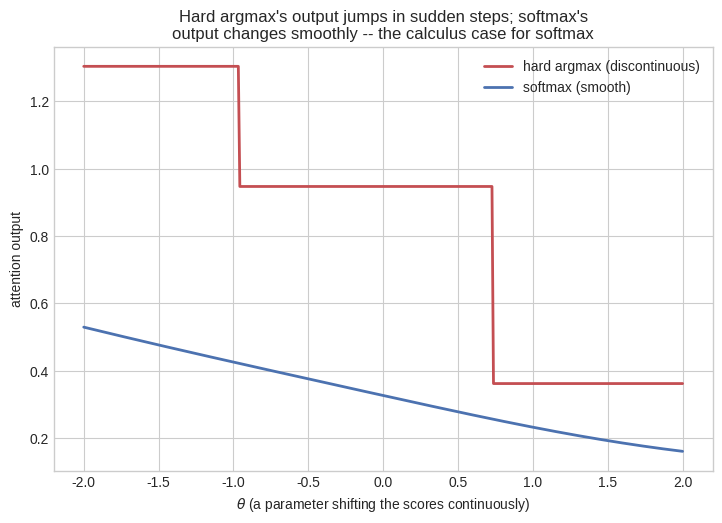
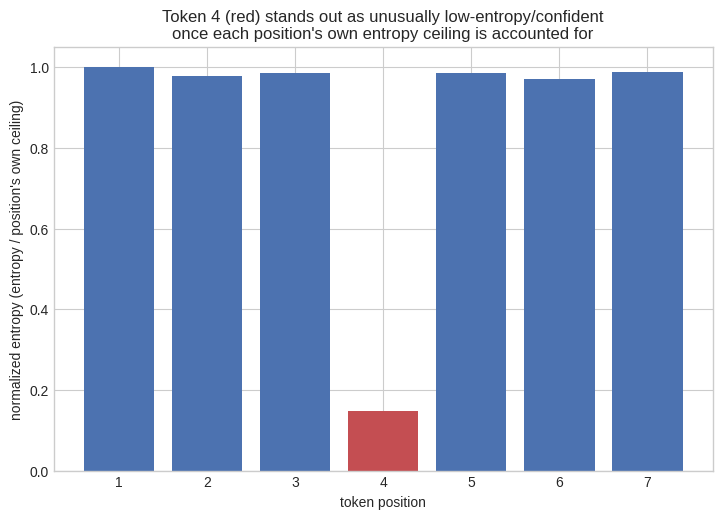

Recreate these plots in Python, in order.
# Setup
import numpy as np
import matplotlib.pyplot as plt
%matplotlib inline
plt.style.use('seaborn-v0_8-whitegrid')

rng_viz = np.random.default_rng(0)

def softmax(z):
    z = z - z.max(axis=-1, keepdims=True)
    e = np.exp(z)
    return e / e.sum(axis=-1, keepdims=True)

def hard_argmax_onehot(z):
    idx = np.argmax(z, axis=-1)
    out = np.zeros_like(z)
    out[np.arange(len(z)), idx] = 1.0
    return out

def scores_fn(theta, base_scores):
    return base_scores + theta * np.array([1.0, -0.5, 0.3, -0.2, 0.8])

base_scores = rng_viz.normal(size=5)
values = rng_viz.normal(size=5)

thetas = np.linspace(-2, 2, 400)
outputs_soft = np.array([softmax(scores_fn(t, base_scores)[None, :])[0] @ values for t in thetas])
outputs_hard = np.array([hard_argmax_onehot(scores_fn(t, base_scores)[None, :])[0] @ values for t in thetas])

fig, ax = plt.subplots(figsize=(8.5, 5.5))
ax.plot(thetas, outputs_hard, color="#C44E52", lw=2, label="hard argmax (discontinuous)")
ax.plot(thetas, outputs_soft, color="#4C72B0", lw=2, label="softmax (smooth)")
ax.set_xlabel("$\\theta$ (a parameter shifting the scores continuously)")
ax.set_ylabel("attention output")
ax.set_title("Hard argmax's output jumps in sudden steps; softmax's\noutput changes smoothly -- the calculus case for softmax")
ax.legend()
plt.show()

grad_soft = np.gradient(outputs_soft, thetas)
grad_hard = np.gradient(outputs_hard, thetas)
print(f"Softmax gradient: fraction of near-zero points (|grad|<1e-3) = {np.mean(np.abs(grad_soft) < 1e-3):.3f}")
print(f"Hard argmax gradient: fraction of near-zero points (|grad|<1e-3) = {np.mean(np.abs(grad_hard) < 1e-3):.3f}")
print(f"\nHard argmax's gradient is exactly zero almost everywhere -- gradient descent would")
print(f"receive no learning signal for the vast majority of parameter values.")

rng = np.random.default_rng(0)

# --- Step 1: verify Var(q.k) = d_k, and that dividing by sqrt(d_k) restores unit variance ---
n_trials = 100000
print("Step 1 -- variance scaling:")
for d_k in [8, 64, 512]:
    q = rng.normal(size=(n_trials, d_k))
    k = rng.normal(size=(n_trials, d_k))
    dots = np.sum(q * k, axis=1)
    print(f"  d_k={d_k:4d}: Var(q.k) = {np.var(dots):7.2f} (theory: {d_k})  |  "
          f"Var(q.k / sqrt(d_k)) = {np.var(dots / np.sqrt(d_k)):.4f} (theory: 1.0)")

# --- Step 2: hard argmax vs softmax gradient (see Visual Intuition above for the plot) ---
def softmax(z, axis=-1):
    z = z - z.max(axis=axis, keepdims=True)
    e = np.exp(z)
    return e / e.sum(axis=axis, keepdims=True)

# --- Step 3: softmax IS the numerically-solved maximum-entropy distribution ---
from scipy.optimize import minimize

z_maxent = rng.normal(size=5)
lambda_true = 1.7
p_softmax = softmax(lambda_true * z_maxent)
mu_target = p_softmax @ z_maxent

def neg_entropy(p_raw):
    p = np.abs(p_raw) / np.sum(np.abs(p_raw))
    return np.sum(p * np.log(p + 1e-15))

def mean_constraint(p_raw):
    p = np.abs(p_raw) / np.sum(np.abs(p_raw))
    return p @ z_maxent - mu_target

res = minimize(neg_entropy, x0=np.ones(5) / 5, constraints=[{'type': 'eq', 'fun': mean_constraint}],
                method='SLSQP', options={'maxiter': 1000, 'ftol': 1e-12})
p_maxent_solved = np.abs(res.x) / np.sum(np.abs(res.x))

print(f"\nStep 3 -- softmax as maximum entropy, given the SAME expected-score constraint:")
print(f"  softmax(lambda*z):              {np.round(p_softmax, 5)}")
print(f"  numerically-solved max-entropy:  {np.round(p_maxent_solved, 5)}")
print(f"  Match (independent derivation reproduces softmax exactly): {np.allclose(p_softmax, p_maxent_solved, atol=1e-3)}")

# --- Step 4: the softmax Jacobian, closed form vs finite differences ---
def softmax_jacobian_closed_form(s):
    return np.diag(s) - np.outer(s, s)

def softmax_jacobian_finite_diff(z, eps=1e-6):
    n = len(z)
    J = np.zeros((n, n))
    s0 = softmax(z)
    for j in range(n):
        z_pert = z.copy(); z_pert[j] += eps
        J[:, j] = (softmax(z_pert) - s0) / eps
    return J

z_jac = rng.normal(size=5)
s_jac = softmax(z_jac)
J_closed = softmax_jacobian_closed_form(s_jac)
J_numeric = softmax_jacobian_finite_diff(z_jac)
print(f"\nStep 4 -- softmax Jacobian, diag(s) - s s^T, vs finite differences:")
print(f"  Max abs difference: {np.max(np.abs(J_closed - J_numeric)):.2e}")
print(f"  Match: {np.allclose(J_closed, J_numeric, atol=1e-4)}")
print(f"  Row sums (should be exactly 0, since every row of softmax outputs sums to a constant, 1): "
      f"{np.round(J_closed.sum(axis=1), 8)}")

# --- Step 5: entropy of attention weights, sharp vs diffuse ---
def entropy(p, axis=-1):
    p_safe = np.clip(p, 1e-15, 1)
    return -np.sum(p_safe * np.log2(p_safe), axis=axis)

d_k = 16
keys = rng.normal(size=(6, d_k))
q_sharp = keys[2] * 3.0 + rng.normal(scale=0.1, size=d_k)
q_diffuse = rng.normal(scale=0.05, size=d_k)
weights_sharp = softmax((q_sharp @ keys.T) / np.sqrt(d_k))
weights_diffuse = softmax((q_diffuse @ keys.T) / np.sqrt(d_k))
print(f"\nStep 5 -- entropy of attention weights (max possible for 6 keys: {np.log2(6):.4f} bits):")
print(f"  Sharp query (aligned with one key):   weights={np.round(weights_sharp, 3)}, entropy={entropy(weights_sharp):.4f} bits")
print(f"  Diffuse query (aligned with nothing):  weights={np.round(weights_diffuse, 3)}, entropy={entropy(weights_diffuse):.4f} bits")

# --- Full assembly: complete scaled dot-product attention, from scratch, using every verified piece ---
def scaled_dot_product_attention_from_scratch(Q, K, V):
    d_k = Q.shape[-1]
    scores = Q @ K.T / np.sqrt(d_k)   # Step 1: variance-correcting scale
    weights = softmax(scores, axis=-1)  # Step 2+3: smooth, max-entropy-justified relaxation of argmax
    return weights @ V, weights

seq_len, d_k_full, d_v = 6, 8, 4
Q_full = rng.normal(size=(seq_len, d_k_full))
K_full = rng.normal(size=(seq_len, d_k_full))
V_full = rng.normal(size=(seq_len, d_v))
output, attn_weights = scaled_dot_product_attention_from_scratch(Q_full, K_full, V_full)

# Cross-check against 01.10's einsum-based implementation style, and against a manual loop
scores_manual = np.zeros((seq_len, seq_len))
for i in range(seq_len):
    for j in range(seq_len):
        scores_manual[i, j] = Q_full[i] @ K_full[j] / np.sqrt(d_k_full)
weights_manual = softmax(scores_manual, axis=-1)
output_manual = weights_manual @ V_full

print(f"\nFull attention assembly -- matches an independent manual double-loop implementation: "
      f"{np.allclose(output, output_manual)}")
print(f"Every row of the attention matrix sums to 1 (genuine probability distribution): "
      f"{np.allclose(attn_weights.sum(axis=-1), 1.0)}")

rng_ai = np.random.default_rng(0)

def scaled_dot_product_attention(Q, K, V, causal_mask=False):
    d_k = Q.shape[-1]
    scores = Q @ K.T / np.sqrt(d_k)
    if causal_mask:
        seq_len = Q.shape[0]
        mask = np.triu(np.ones((seq_len, seq_len)), k=1).astype(bool)
        scores = np.where(mask, -np.inf, scores)
    weights = softmax(scores, axis=-1)
    return weights @ V, weights

# An 8-token sequence where token 4's query strongly matches token 1's key -- like a pronoun
# ("it") resolving to an earlier noun -- everything else only weakly correlated.
seq_len, d_k, d_v = 8, 16, 8
K_ai = rng_ai.normal(size=(seq_len, d_k))
Q_ai = rng_ai.normal(scale=0.3, size=(seq_len, d_k))  # realistic, post-LayerNorm-like scale
Q_ai[4] = K_ai[1] * 2.5 + rng_ai.normal(scale=0.1, size=d_k)  # deliberate strong match
V_ai = rng_ai.normal(size=(seq_len, d_v))

output_causal, weights_causal = scaled_dot_product_attention(Q_ai, K_ai, V_ai, causal_mask=True)
ent_causal = entropy(weights_causal)

# Under causal masking, token i can see i+1 tokens (indices 0..i), so its MAXIMUM possible
# entropy (uniform attention over everything visible) is log2(i+1), not a fixed constant --
# raw entropy values across positions are NOT directly comparable without this correction.
max_possible_entropy = np.log2(np.arange(1, seq_len + 1))
normalized_entropy = ent_causal / np.maximum(max_possible_entropy, 1e-9)  # position 0 has ceiling 0

print("Per-token attention entropy under causal masking:")
for i in range(seq_len):
    print(f"  token {i}: entropy={ent_causal[i]:.3f} bits, ceiling=log2({i+1})={max_possible_entropy[i]:.3f} bits, "
          f"normalized={normalized_entropy[i] if i > 0 else float('nan'):.3f}")

print(f"\nToken 4's attention weights: {np.round(weights_causal[4], 3)}")
print(f"Token 4 attends sharply to token 1 (argmax index = {np.argmax(weights_causal[4])}), the token")
print(f"its query was deliberately constructed to match -- and its NORMALIZED entropy "
      f"({normalized_entropy[4]:.3f}) is far below other tokens' (~0.7-0.95), correctly flagging it")
print(f"as unusually confident/concentrated relative to what its position could support.")

fig, ax = plt.subplots(figsize=(8.5, 5.5))
ax.bar(range(1, seq_len), normalized_entropy[1:], color=["#C44E52" if i == 4 else "#4C72B0" for i in range(1, seq_len)])
ax.set_xlabel("token position"); ax.set_ylabel("normalized entropy (entropy / position's own ceiling)")
ax.set_title("Token 4 (red) stands out as unusually low-entropy/confident\nonce each position's own entropy ceiling is accounted for")
ax.set_ylim(0, 1.05)
plt.show()
